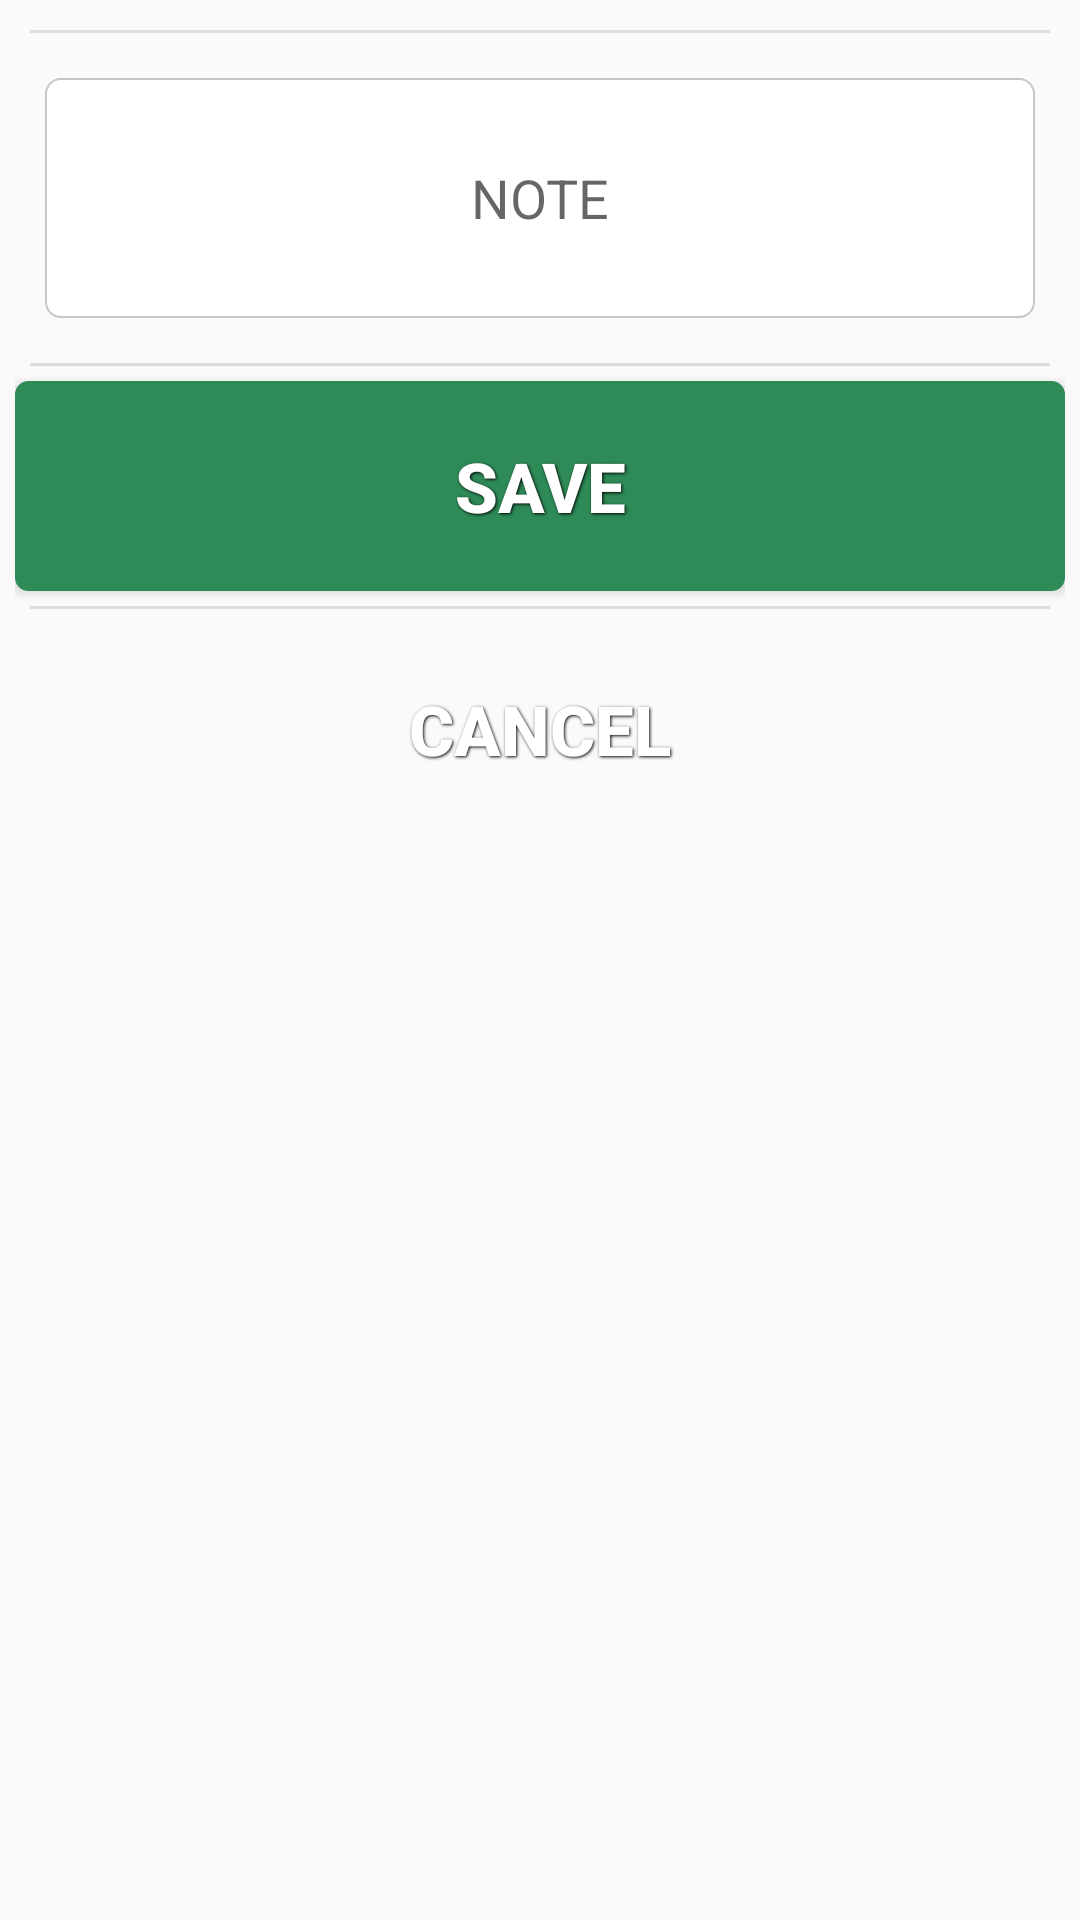

Here is an Android app screen rendered from its layout file. Give the layout XML and the strings, colors and styles it references.
<!-- AndroidManifest.xml: application theme AppTheme -->
<!-- res/layout/footer_list.xml -->
<?xml version="1.0" encoding="utf-8"?>
<LinearLayout xmlns:android="http://schemas.android.com/apk/res/android"
    android:layout_width="match_parent"
    android:layout_height="wrap_content"
    android:orientation="vertical">

    <LinearLayout
        android:layout_width="match_parent"
        android:layout_height="match_parent"
        android:layout_gravity="start"
        android:gravity="start"
        android:padding="5dp"
        android:orientation="horizontal">

        <LinearLayout
            android:layout_width="match_parent"
            android:layout_height="match_parent"
            android:layout_weight="1"
            android:orientation="vertical">

            <View
                android:layout_width="match_parent"
                android:layout_height="1dp"
                android:layout_margin="5dp"
                android:background="@color/tab_disable" />

            <EditText
                android:id="@+id/note"
                android:layout_width="match_parent"
                android:layout_height="80dp"
                android:ems="10"
                android:padding="5dp"
                android:layout_margin="10dp"
                android:textAlignment="center"
                android:hint="NOTE"
                android:background="@drawable/edittext_gradient"
                android:inputType="textMultiLine" />

            <View
                android:layout_width="match_parent"
                android:layout_height="1dp"
                android:layout_margin="5dp"
                android:background="@color/tab_disable" />

            <Button
                android:id="@+id/save"
                style="@style/Button"
                android:layout_width="match_parent"
                android:layout_height="70dp"
                android:background="@drawable/btn_hijau"
                android:text="SAVE" />

            <View
                android:layout_width="match_parent"
                android:layout_height="1dp"
                android:layout_margin="5dp"
                android:background="@color/tab_disable" />

            <Button
                android:id="@+id/cancel"
                style="@style/Button"
                android:layout_width="match_parent"
                android:layout_height="70dp"
                android:background="@drawable/btn_merah"
                android:text="CANCEL" />
        </LinearLayout>


    </LinearLayout>

</LinearLayout>
<!-- resources referenced by this layout -->
<resources>
  <color name="tab_disable">#dedcdc</color>
  <!-- drawable btn_hijau (drawable) -->
  <?xml version="1.0" encoding="utf-8"?>
  
  <selector xmlns:android="http://schemas.android.com/apk/res/android">
      <item android:state_pressed="true" >
          <shape>
              <solid
                  android:color="#70c656" />
              <stroke
                  android:width="1dp"
                  android:color="#53933f" />
              <corners
                  android:radius="3dp" />
              <padding
                  android:left="10dp"
                  android:top="10dp"
                  android:right="10dp"
                  android:bottom="10dp" />
          </shape>
      </item>
      <item>
          <shape>
              <gradient
                  android:startColor="#2E8B57"
                  android:endColor="#2E8B57"
                  android:angle="270" />
              <stroke
                  android:width="1dp"
                  android:color="#2E8B57" />
              <corners
                  android:radius="4dp" />
              <padding
                  android:left="10dp"
                  android:top="10dp"
                  android:right="10dp"
                  android:bottom="10dp" />
          </shape>
      </item>
  </selector>
  <!-- drawable edittext_gradient (drawable) -->
  <?xml version="1.0" encoding="utf-8" ?>
  <shape xmlns:android="http://schemas.android.com/apk/res/android"
      android:shape="rectangle">
      <stroke
          android:color="#C7C5C5"
          android:width="0.5dp" />
      <corners android:radius="5dp" />
      <gradient
          android:type="linear"
          android:angle="270"
          android:startColor="#FFFFFF"
          android:endColor="#FFFFFF" />
  </shape>
  <style name="Button">
          <item name="android:layout_width">fill_parent</item>
          <item name="android:layout_height">wrap_content</item>
          <item name="android:textColor">#ffffff</item>
          <item name="android:gravity">center</item>
          <item name="android:layout_margin">0dp</item>
          <item name="android:textSize">23dp</item>
          <item name="android:textStyle">bold</item>
          <item name="android:shadowColor">#000000</item>
          <item name="android:shadowDx">1</item>
          <item name="android:shadowDy">1</item>
          <item name="android:shadowRadius">2</item>
      </style>
  <style name="AppTheme" parent="Theme.AppCompat.Light.NoActionBar">
          
          <item name="colorPrimary">@color/tab_checked</item>
          <item name="colorPrimaryDark">@color/colorAddrEndPressed</item>
          <item name="divider">@color/colorAccent</item>
      </style>
  <color name="tab_checked">#F3CD70</color>
  <color name="colorAddrEndPressed">#126283</color>
  <color name="colorAccent">#FF4081</color>
</resources>
